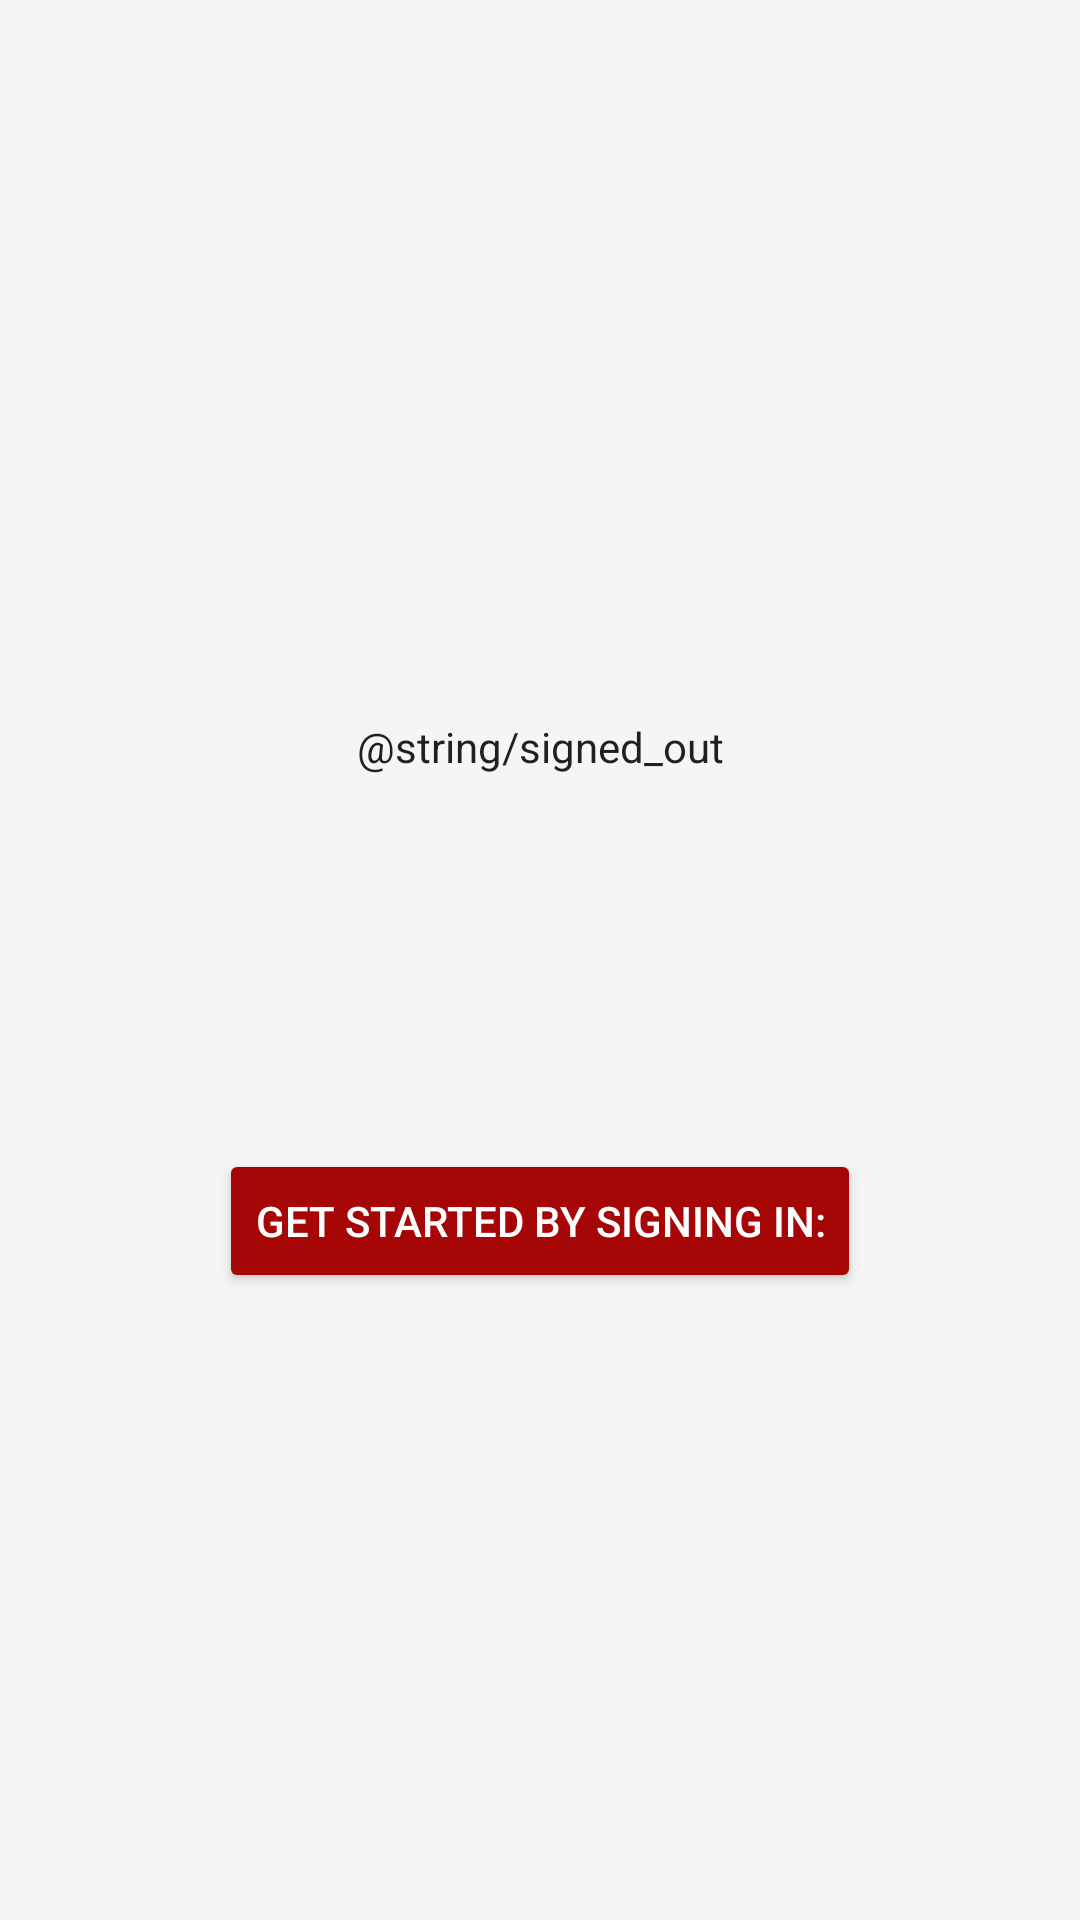

Reconstruct the res/layout file that produces this screen, plus the resources it refers to.
<!-- AndroidManifest.xml: application theme AppTheme -->
<!-- res/layout/activity_firebase_ui.xml -->
<LinearLayout xmlns:android="http://schemas.android.com/apk/res/android"
    xmlns:app="http://schemas.android.com/apk/res-auto"
    xmlns:tools="http://schemas.android.com/tools"
    android:id="@+id/main_layout"
    android:layout_width="match_parent"
    android:layout_height="match_parent"
    android:background="@color/grey_100"
    android:orientation="vertical"
    android:weightSum="4">


    <android.support.constraint.ConstraintLayout
        android:layout_width="match_parent"
        android:layout_height="match_parent"
        tools:layout_editor_absoluteY="0dp"
        tools:layout_editor_absoluteX="0dp">

        <TextView
            android:id="@+id/status"
            style="@style/ThemeOverlay.MyTextDetail"
            android:layout_marginEnd="154dp"
            android:layout_marginStart="154dp"
            android:text="@string/signed_out"
            android:layout_marginBottom="8dp"
            app:layout_constraintBottom_toTopOf="@+id/detail"
            app:layout_constraintTop_toTopOf="parent"
            android:layout_marginTop="8dp"
            app:layout_constraintVertical_bias="0.862"
            android:layout_marginRight="8dp"
            app:layout_constraintRight_toRightOf="parent"
            android:layout_marginLeft="8dp"
            app:layout_constraintLeft_toLeftOf="parent" />

        <TextView
            android:id="@+id/detail"
            style="@style/ThemeOverlay.MyTextDetail"
            tools:text="Firebase User ID: 123456789abc"
            app:layout_constraintTop_toTopOf="parent"
            android:layout_marginTop="8dp"
            app:layout_constraintBottom_toBottomOf="parent"
            android:layout_marginBottom="8dp"
            android:layout_marginRight="8dp"
            app:layout_constraintRight_toRightOf="parent"
            android:layout_marginLeft="8dp"
            app:layout_constraintLeft_toLeftOf="parent" />



        <Button
            android:id="@+id/sign_out_button"
            android:layout_width="wrap_content"
            android:layout_height="wrap_content"
            android:layout_centerInParent="true"
            android:text="@string/sign_out"
            android:theme="@style/ThemeOverlay.MyDarkButton"
            android:layout_marginRight="8dp"
            app:layout_constraintRight_toRightOf="parent"
            android:layout_marginLeft="8dp"
            app:layout_constraintLeft_toLeftOf="parent"
            android:layout_marginTop="8dp"
            app:layout_constraintTop_toBottomOf="@+id/detail"
            app:layout_constraintBottom_toBottomOf="parent"
            android:layout_marginBottom="8dp"
            app:layout_constraintVertical_bias="0.17000002"
            android:visibility="gone" />


        <Button
            android:id="@+id/sign_in_button"
            android:layout_width="wrap_content"
            android:layout_height="wrap_content"
            android:layout_centerInParent="true"
            android:text="@string/sign_in"
            android:theme="@style/ThemeOverlay.MyDarkButton"
            android:visibility="visible"
            android:layout_marginRight="8dp"
            app:layout_constraintRight_toRightOf="parent"
            android:layout_marginLeft="8dp"
            app:layout_constraintLeft_toLeftOf="parent"
            android:layout_marginTop="8dp"
            app:layout_constraintTop_toBottomOf="@+id/detail"
            app:layout_constraintBottom_toBottomOf="parent"
            android:layout_marginBottom="8dp"
            app:layout_constraintVertical_bias="0.17000002" />

    </android.support.constraint.ConstraintLayout>


</LinearLayout>
<!-- resources referenced by this layout -->
<resources>
  <color name="grey_100">#F5F5F5</color>
  <string name="sign_in">Get started by signing in:</string>
  <string name="sign_out">Sign Out</string>
  <style name="ThemeOverlay.MyDarkButton" parent="ThemeOverlay.AppCompat.Dark">
          <item name="colorButtonNormal">@color/colorAccent</item>
          <item name="android:layout_marginRight">4dp</item>
          <item name="android:layout_marginLeft">4dp</item>
          <item name="android:textColor">@android:color/white</item>
      </style>
  <style name="ThemeOverlay.MyTextDetail" parent="AppTheme">
          <item name="android:layout_width">wrap_content</item>
          <item name="android:layout_height">wrap_content</item>
          <item name="android:fadeScrollbars">true</item>
          <item name="android:gravity">center</item>
          <item name="android:maxLines">5</item>
          <item name="android:padding">4dp</item>
          <item name="android:scrollbars">vertical</item>
          <item name="android:textSize">14sp</item>
      </style>
  <style name="AppTheme" parent="Theme.AppCompat.Light.DarkActionBar">
          
          <item name="colorPrimary">@color/colorPrimary</item>
          <item name="colorPrimaryDark">@color/colorPrimaryDark</item>
          <item name="colorAccent">@color/colorAccent</item>
      </style>
  <color name="colorAccent">#a60606</color>
  <color name="colorPrimary">#a60606</color>
  <color name="colorPrimaryDark">#a60606</color>
</resources>
